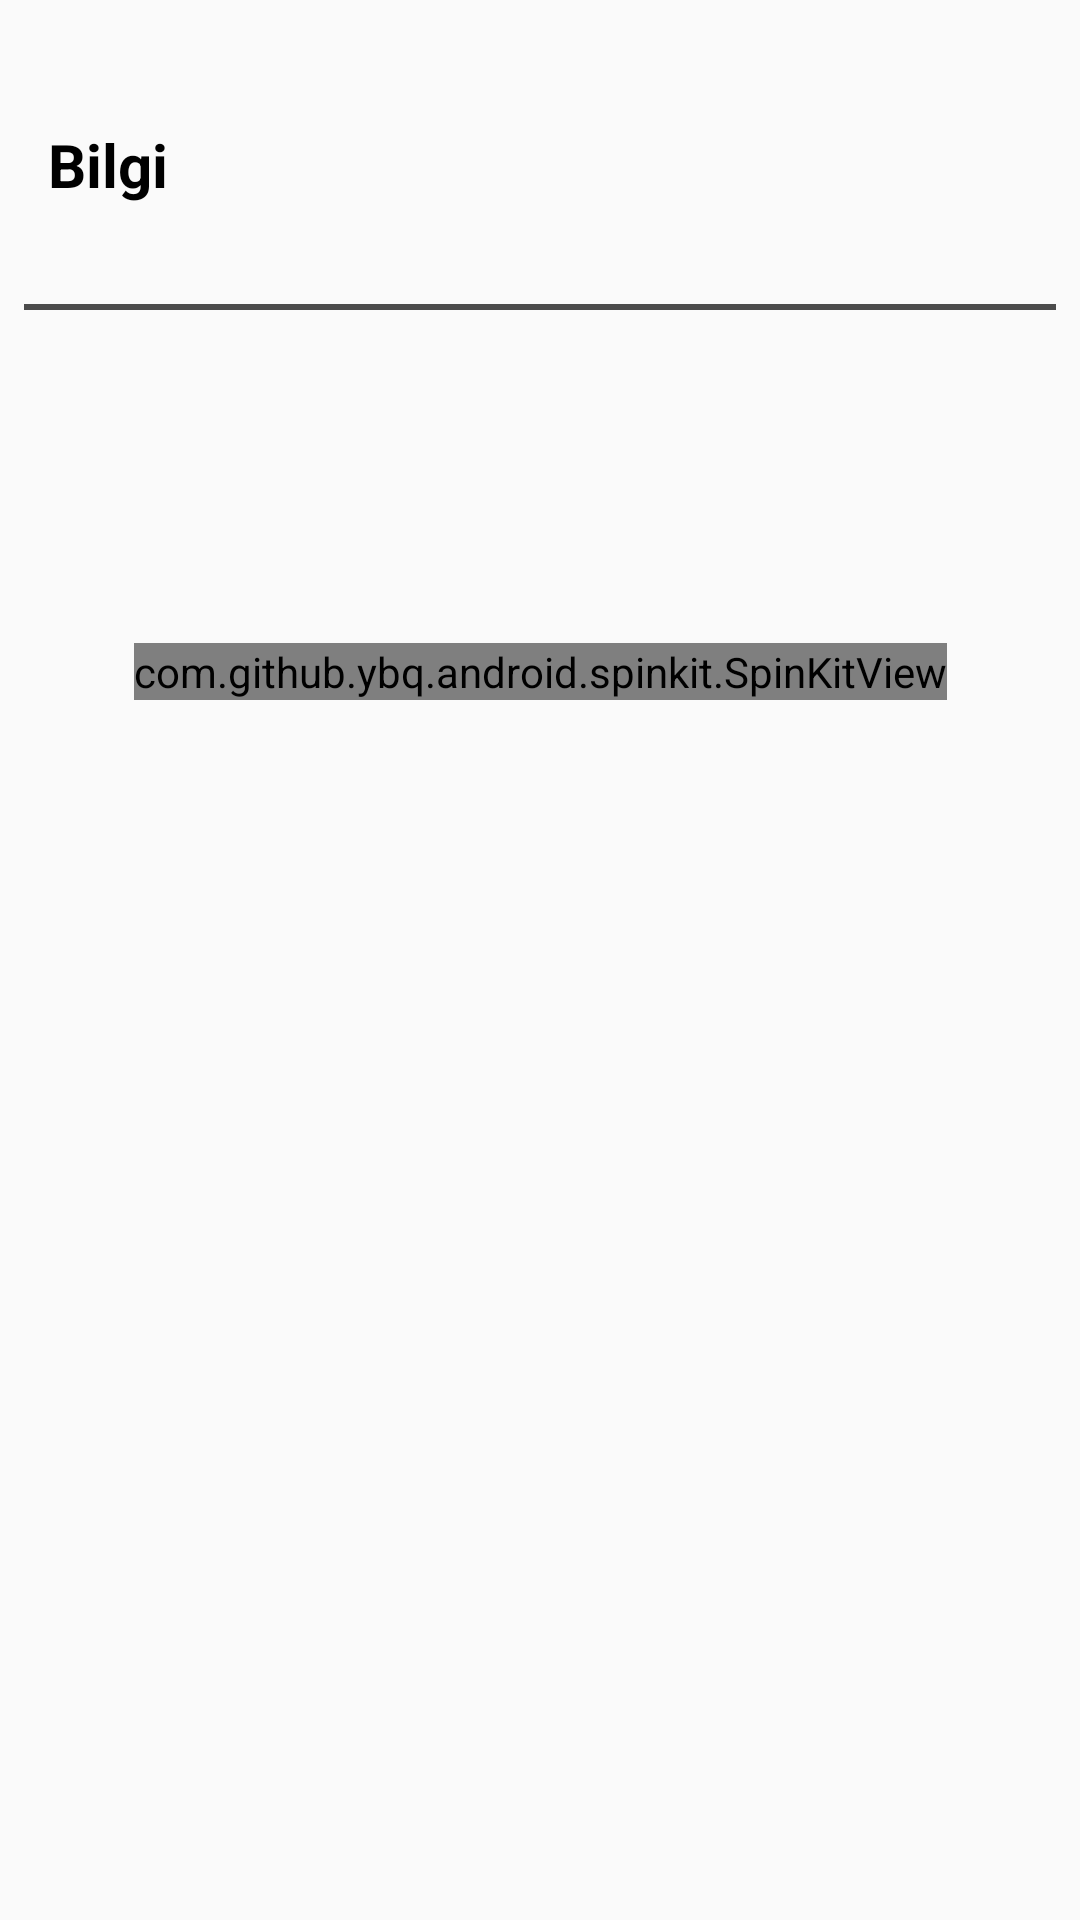

Produce the Android XML layout that renders to this screen, including the resource entries it uses.
<!-- AndroidManifest.xml: application theme AppTheme -->
<!-- res/layout/message_dialog_loading_page.xml -->
<layout xmlns:tools="http://schemas.android.com/tools" xmlns:android="http://schemas.android.com/apk/res/android"
        xmlns:app="http://schemas.android.com/apk/res-auto" android:id="@+id/layout2">
    <data>

        <variable name="modelLoading" type="com.example.movies.utility.DialogViewModel"/>
    </data>
    <androidx.constraintlayout.widget.ConstraintLayout
            android:orientation="vertical"
            android:layout_width="match_parent"
            android:layout_height="match_parent">

        <com.github.ybq.android.spinkit.SpinKitView
                android:id="@+id/spin_kit"
                style="@style/SpinKitView.Large.Circle"
                android:layout_width="wrap_content"
                android:layout_height="wrap_content"
                android:layout_gravity="center"
                android:layout_centerInParent="true"
                app:SpinKit_Color="#023C6E"
                app:layout_constraintStart_toStartOf="parent"
                app:layout_constraintHorizontal_bias="0.5" app:layout_constraintEnd_toEndOf="parent"
                android:layout_marginTop="16dp"
                app:layout_constraintTop_toBottomOf="@+id/imageView"/>
        <TextView
                android:text="@{modelLoading.status.text}"
                android:layout_width="wrap_content"
                android:layout_height="wrap_content"
                android:layout_alignParentStart="true"
                android:layout_alignParentLeft="true"
                android:layout_alignParentBottom="true"
                android:id="@+id/loading_text"
                app:layout_constraintStart_toStartOf="parent"
                app:layout_constraintEnd_toEndOf="parent"
                android:textColor="@color/primaryTextColor"
                app:layout_constraintTop_toBottomOf="@+id/spin_kit" android:textSize="14sp"
                app:layout_constraintHorizontal_bias="0.5" android:layout_marginTop="16dp"
                android:layout_marginBottom="16dp" app:layout_constraintBottom_toBottomOf="parent"
                app:layout_constraintVertical_bias="0.0"/>
        <ImageView
                android:layout_width="wrap_content"
                android:layout_height="wrap_content" app:srcCompat="@drawable/ic_logo"
                app:layout_constraintStart_toStartOf="parent" app:layout_constraintEnd_toEndOf="parent"
                android:id="@+id/imageView"
                android:contentDescription="@string/todo"
                app:layout_constraintTop_toBottomOf="@+id/linearLayout2"
                android:layout_marginBottom="8dp" app:layout_constraintBottom_toBottomOf="parent"
                app:layout_constraintVertical_bias="0.18" tools:ignore="VectorDrawableCompat"/>
        <LinearLayout
                android:orientation="horizontal"
                android:layout_width="0dp"
                android:layout_height="2dp"
                app:layout_constraintEnd_toEndOf="parent" app:layout_constraintStart_toStartOf="parent"
                android:layout_marginLeft="8dp" android:layout_marginStart="8dp"
                app:layout_constraintTop_toTopOf="parent" android:layout_marginTop="8dp"
                android:id="@+id/linearLayout2" android:layout_marginBottom="8dp"
                android:background="@color/colorPrimary"
                android:alpha="0.7"
                app:layout_constraintBottom_toBottomOf="parent" app:layout_constraintVertical_bias="0.15"
                android:layout_marginRight="8dp" android:layout_marginEnd="8dp">
        </LinearLayout>
        <TextView
                android:text="@string/info_message"
                android:layout_width="wrap_content"
                android:layout_height="wrap_content"
                android:textSize="20sp"
                android:textStyle="bold"
                app:layout_constraintStart_toStartOf="parent" android:layout_marginLeft="16dp"
                android:layout_marginStart="16dp" android:id="@+id/textView"
                app:layout_constraintBottom_toTopOf="@+id/linearLayout2" android:layout_marginTop="8dp"
                app:layout_constraintTop_toTopOf="parent" app:layout_constraintEnd_toEndOf="parent"
                app:layout_constraintHorizontal_bias="0.0"/>
    </androidx.constraintlayout.widget.ConstraintLayout>
</layout>
<!-- resources referenced by this layout -->
<resources>
  <color name="colorPrimary">#000000</color>
  <color name="primaryTextColor">#000000</color>
  <string name="info_message">Bilgi</string>
  <string name="todo">todo</string>
  <style name="AppTheme" parent="Theme.AppCompat.Light.DarkActionBar">
          
          <item name="colorPrimary">@color/colorPrimary</item>
          <item name="colorPrimaryDark">@color/colorPrimaryDark</item>
          <item name="colorAccent">@color/colorAccent</item>
          <item name="windowActionBar">false</item>
          <item name="windowNoTitle">true</item>
          <item name="android:textColor">@color/black</item>
      </style>
  <color name="colorPrimaryDark">#000000</color>
  <color name="colorAccent">#000000</color>
  <color name="black">#000000</color>
</resources>
